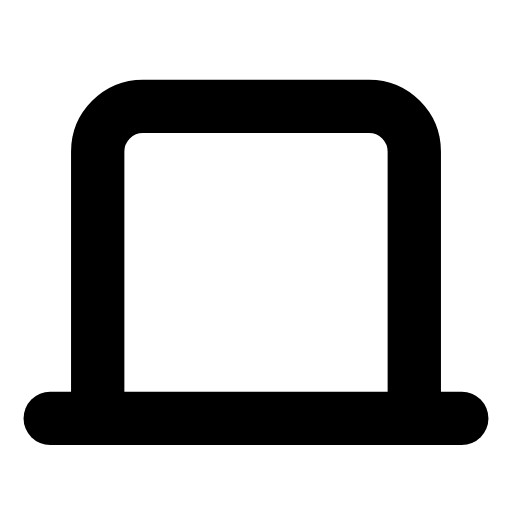
t = 0.00 s
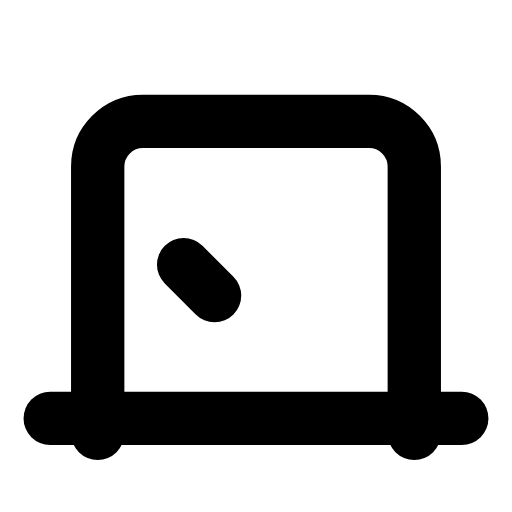
t = 0.29 s
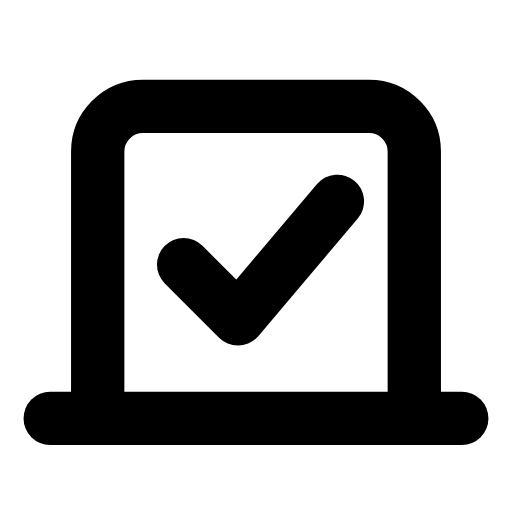
t = 0.60 s
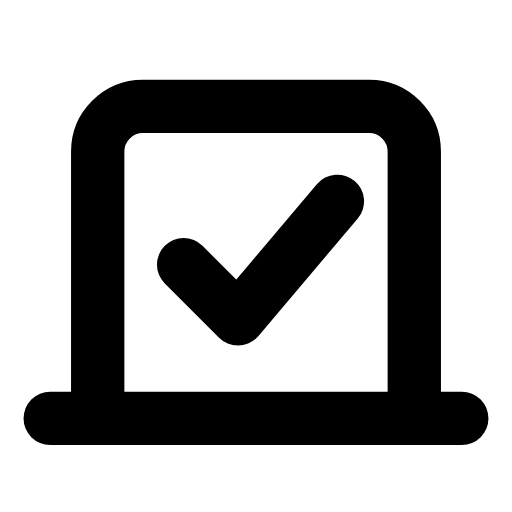
t = 0.88 s
t = 1.19 s: frame unchanged from t = 0.88 s, image omitted
t = 1.50 s: frame unchanged from t = 0.00 s, image omitted

The animated SVG that drew these frames (rendered in a browser with its animation timeline set to each time). Animation: 2 SMIL elements (animate=1,animateTransform=1); one cycle of 1.80 s, repeats indefinitely.

<svg xmlns="http://www.w3.org/2000/svg" width="24" height="24" viewBox="0 0 24 24" fill="none"><g transform="translate(-0.72 -0.739) scale(1.06)"><g><animateTransform attributeName="transform" type="translate" values="0 0;0 0;0 0.8;0 0;0 0;0 0;0 0;0 0.8;0 0;0 0;0 0" keyTimes="0;0.135;0.2475;0.36;0.45;0.6;0.66;0.735;0.81;0.9;1" dur="1.8s" repeatCount="indefinite" calcMode="spline" keySplines="0.16 1 0.3 1;0.16 1 0.3 1;0.16 1 0.3 1;0.16 1 0.3 1;0.16 1 0.3 1;0.16 1 0.3 1;0.16 1 0.3 1;0.16 1 0.3 1;0.16 1 0.3 1;0.16 1 0.3 1"/><path stroke="currentColor" stroke-width="2.358" stroke-linecap="round" stroke-linejoin="round" fill="none" d="M5 19.2L5 7.4C5 6.3 5.9 5.4 7 5.4L17 5.4C18.1 5.4 19 6.3 19 7.4L19 19.2"></path></g><line stroke="currentColor" stroke-width="2.358" stroke-linecap="round" stroke-linejoin="round" fill="none" x1="2.9" x2="21.1" y1="19.2" y2="19.2"></line><path stroke="currentColor" stroke-width="2.358" stroke-linecap="round" stroke-linejoin="round" fill="none" d="M8.8 12.4L11.2 14.8L15.6 9.6" pathLength="1" stroke-dasharray="1"><animate attributeName="stroke-dashoffset" values="1;1;0;0;0;0;1;1;1" keyTimes="0;0.1575;0.3375;0.45;0.6;0.675;0.795;0.9;1" dur="1.8s" repeatCount="indefinite" calcMode="spline" keySplines="0.16 1 0.3 1;0.16 1 0.3 1;0.16 1 0.3 1;0.16 1 0.3 1;0.16 1 0.3 1;0.16 1 0.3 1;0.16 1 0.3 1;0.16 1 0.3 1"/></path></g></svg>
